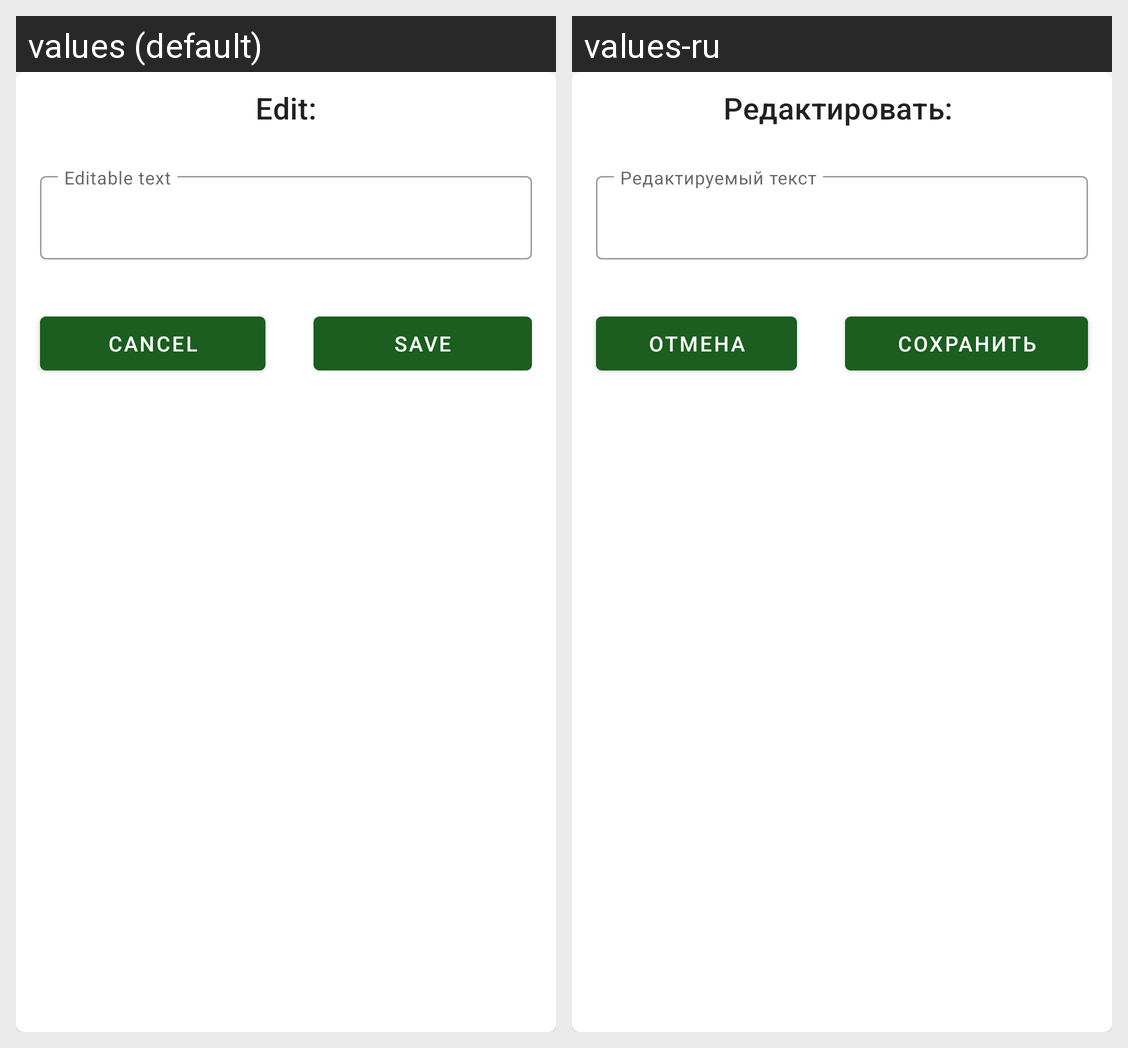

The same Android screen rendered under two of its app's locales, left to right. List the strings drawn on it with the default value and each locale's translation.
Android screen res/layout/dialog_edit.xml rendered under 2 locales, left to right: values (default), values-ru. Device: Nexus 5 (rendered at 1080×1920; each locale shown at half size, 540×960, under a caption strip naming it); theme Theme.ChimeraPlants.
Strings drawn on this screen, with the default value and each locale's value (text and hints the layout hard-codes, and strings that could not be matched under every locale, appear in the picture but are not listed):

edit
  values: Edit:
  values-ru: Редактировать: 

cancel_button
  values: Cancel
  values-ru: Отмена

save_button
  values: Save
  values-ru: Сохранить
